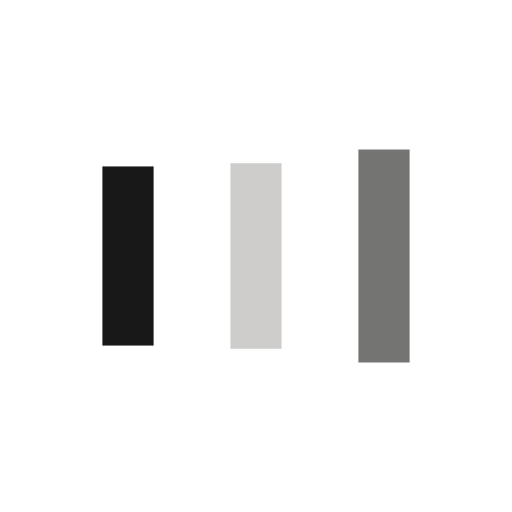
t = 0.00 s
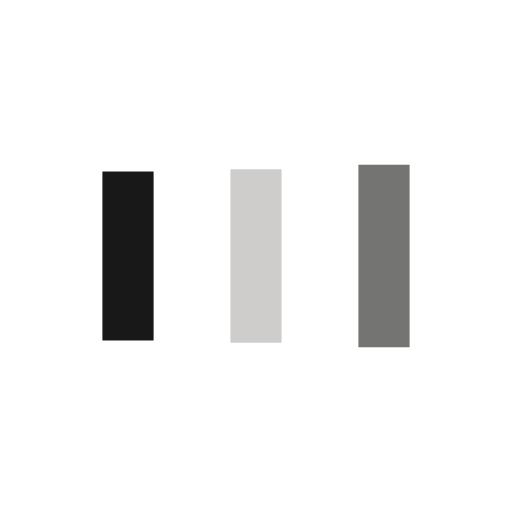
t = 0.08 s
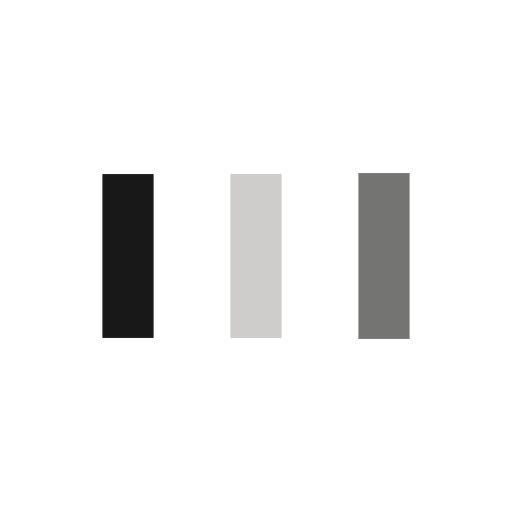
t = 0.24 s
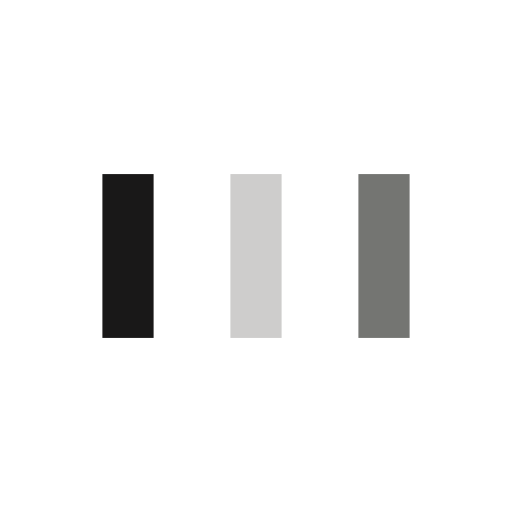
t = 0.32 s
t = 0.40 s: frame unchanged from t = 0.32 s, image omitted
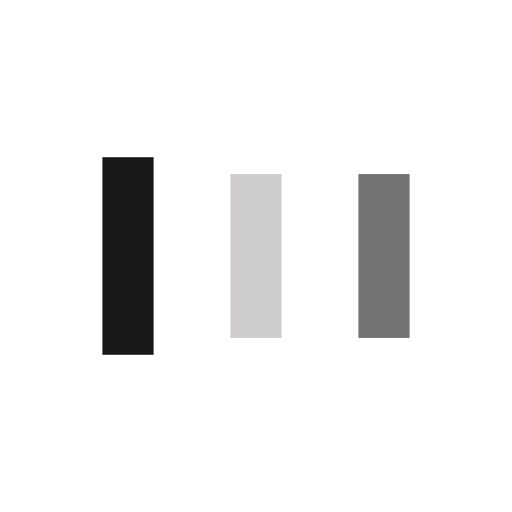
t = 0.55 s

The animated SVG that drew these frames (rendered in a browser with its animation timeline set to each time). Animation: 6 SMIL elements (animate=6); one cycle of 0.63 s, repeats indefinitely.

<svg xmlns="http://www.w3.org/2000/svg" viewBox="0 0 100 100" preserveAspectRatio="xMidYMid" width="208" height="208" style="shape-rendering: auto; display: block; background: rgb(255, 255, 255);" xmlns:xlink="http://www.w3.org/1999/xlink"><g><rect fill="#191818" height="32" width="10" y="34" x="20">
  <animate begin="-0.12658227848101267s" keySplines="0 0.5 0.5 1;0 0.5 0.5 1" values="27.6;34;34" keyTimes="0;0.5;1" calcMode="spline" dur="0.6329113924050632s" repeatCount="indefinite" attributeName="y"></animate>
  <animate begin="-0.12658227848101267s" keySplines="0 0.5 0.5 1;0 0.5 0.5 1" values="44.8;32;32" keyTimes="0;0.5;1" calcMode="spline" dur="0.6329113924050632s" repeatCount="indefinite" attributeName="height"></animate>
</rect>
<rect fill="#cecdcc" height="32" width="10" y="34" x="45">
  <animate begin="-0.06329113924050633s" keySplines="0 0.5 0.5 1;0 0.5 0.5 1" values="29.200000000000003;34;34" keyTimes="0;0.5;1" calcMode="spline" dur="0.6329113924050632s" repeatCount="indefinite" attributeName="y"></animate>
  <animate begin="-0.06329113924050633s" keySplines="0 0.5 0.5 1;0 0.5 0.5 1" values="41.599999999999994;32;32" keyTimes="0;0.5;1" calcMode="spline" dur="0.6329113924050632s" repeatCount="indefinite" attributeName="height"></animate>
</rect>
<rect fill="#747572" height="32" width="10" y="34" x="70">
  <animate keySplines="0 0.5 0.5 1;0 0.5 0.5 1" values="29.200000000000003;34;34" keyTimes="0;0.5;1" calcMode="spline" dur="0.6329113924050632s" repeatCount="indefinite" attributeName="y"></animate>
  <animate keySplines="0 0.5 0.5 1;0 0.5 0.5 1" values="41.599999999999994;32;32" keyTimes="0;0.5;1" calcMode="spline" dur="0.6329113924050632s" repeatCount="indefinite" attributeName="height"></animate>
</rect><g></g></g><!-- [ldio] generated by https://loading.io --></svg>
